Image classification data set "processed" (gavish0007/BirdSense on GitHub). Class labels (8): common koel, common myna, common tailorbird, greater coucal, house sparrow, indian robin, red vented bulbul, rose ringed parakeet.

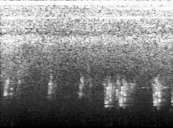
Label: house sparrow

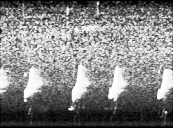
Label: common tailorbird

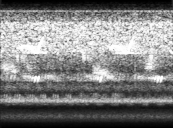
Label: common koel

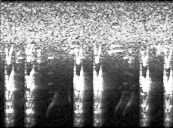
Label: rose ringed parakeet

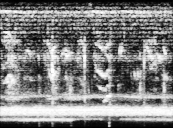
Label: greater coucal

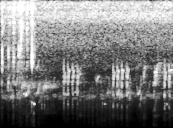
Label: common myna
